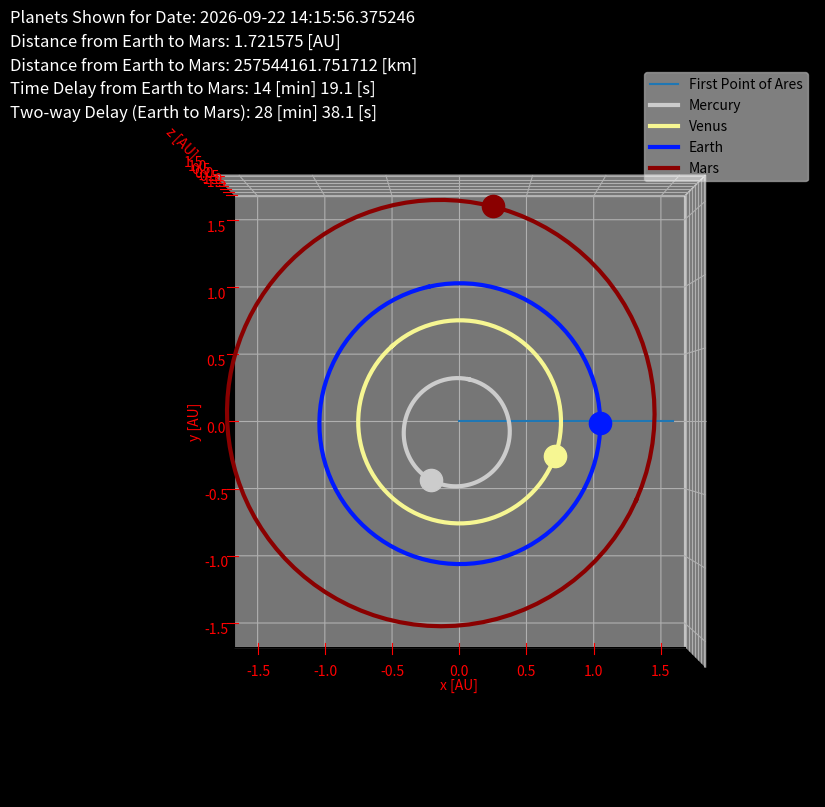
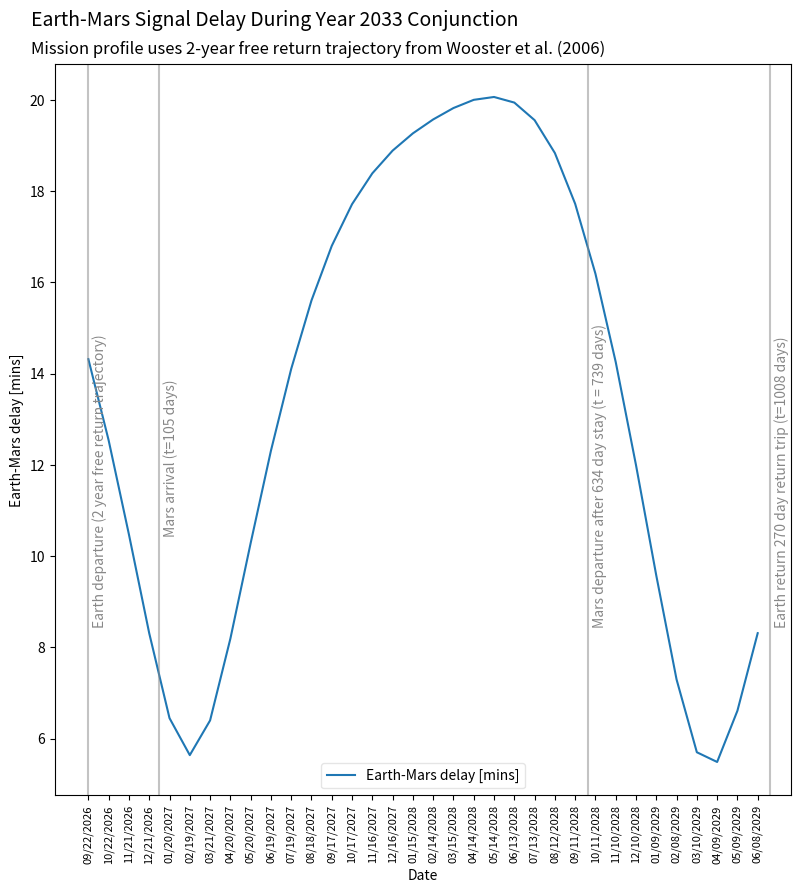

Recreate these plots in Python, in order.
#Author: KC Shasteen
#Title: Earth-Mars Transmission Delay program
#Date: 7/18/2021
#Purpose: This program contains functions meant to be used on an email sever for a Mars analog.  
# These functions will allow the server to calculate the Earth-Mars communications delay for any given 
# point in a hypothetical mission context.  This delay can then be added to a message before delevery.
# This will allow the server to more realistically approximate the experience of communicating with
# Earth from Mars while inside a Mars analogue base.
# The program also contains code for displaying useful information about how the time delay changes
# over time and where the inner planets are in their orbits.
# Ephemerides are taken from NASA JPL Horizons Telnet interface for Epoch J2000.
# Code has been ported to Python from an OpenGL model solar system implementation by same author.

import numpy as np
import math 
import matplotlib.pyplot as plt
from mpl_toolkits.mplot3d import Axes3D
import datetime

#define KMOVERAU 149598000  #there are 149,598,000 km per au

#This subfunction is used to solve Keplers equation of equal areas in equal times.
##inputs are:
#x, an x-coordinate within an ellipse with origin centered at the left focus and with semimajor axis along the x-axis
#a, the semimajor axis length, and
#b, the semiminor axis length, such that a >= b
#returns the area between the x-axis and the top half of the ellipse that is left of a line drawn from the left focus to a point on the ellipse at coordinate x
def ellipseAreaFunc(x, a, b):
    asquared = a * a
    ecc = math.sqrt(1.0 - b * b / (asquared))
    abovertwo = a * b / 2.0

    for i in range (0,x.size,1): #ensures that x is not larger than than samimajor axis
        if (x[i] > a):
            x[i] = a
        if (x[i] < -a):
            x[i] = -a

    return (abovertwo*(np.pi - np.arccos(x / a) - ecc * np.sqrt(1.0 - x * x / (asquared))))

#This function solves Keplers equation of equal areas in equal times in order to return coordintates in x,y space.
#inputs are:
#t, the amount of time that has passed since a periapsis
#p, the amount of time for from one periapsis to the next
#a, the semimajor axis length, and
#b, the semiminor axis length, such that a >= b
#returns the x and y coordinates of an oribiting body within an orbital ellipse with origin centered at the left focus and with semimajor axis along the x-axis
#solves in to adequate precision in about 32 steps using a simple binary search with no convergence accelerations
def getOrbitalCoords(t, period, a, b):
    bottomHalf = False
    x = 0.0
    y = 0.0
    area = ellipseAreaFunc(np.array([x]), a, b)[0]
    areaTarget = np.pi * a*b*(t - math.floor(t / period)*period) / period #equal areas in equal times...
    # floor(t/period) == number of full periods that have passed since t = 0
    # floor(t/period)*period == total time it took for that many periods to pass
    # t - floor(t/period)*period == the time ellapsed since the beginning of most recent period
    # areaTarget == the total area swept out by a line from the sun to the planet since the beginning of the most recent period where the beginning of the period is defined as the point in time where the planet was at perihelion

    if (not(areaTarget < np.pi*a*b / 2.0)): #this could probably be simplified with if (t < period /2):
       areaTarget = np.pi * a*b - areaTarget
       bottomHalf = True
    
    pp = .5
    while (abs(area - areaTarget) > .0000001):
        area = ellipseAreaFunc(np.array([x]), a, b)[0]

        if (area > areaTarget):
            x -= a * pp;
        if (area < areaTarget):
            x += a * pp;

        pp *= .5;

    if (x > a):
        x = a;
    if (x < -a):
        x = -a;

    y = b * math.sqrt(1.0 - x * x / (a*a));

    if (bottomHalf):
        y *= -1.0;    

    return (x, y)

#inputs:
#angle, the inital angle (in degrees) of the orbital body in its orbital ellipse with origin centered at the left focus and with semimajor axis along the x-axis, where 0° is periapsis, and 180 is apoapsis
#a, length of the semimajor axis
#e, eccentricity of the ellipse
#returns a coefficient that when multiplied by the period produces the amount of time that would have passed for the planet to reach its initial position from perihelion
def findInitialTemporalDisplacement(angle, a, e):
    #ensures 0 < angle < 360
    while (angle < 0.0): 
        angle += 360.0
    while (angle > 360.0):
        angle -= 360.0
    #t;
    #x;
    #area;
    b = a * math.sqrt(1.0 - e * e);

    if (angle != 180.0):
        x = a * b*b*(e - (1.0 / math.cos(angle*np.pi / 180.0))) / (b*b + a * a*math.tan(angle*np.pi / 180.0)*math.tan(angle*np.pi / 180.0));

        if (angle < 180.0):
            area = (a*b / 2.0)*(np.pi - math.acos((x - e * a) / a) - e * math.sqrt(1.0 - (x - e * a)*(x - e * a) / (a*a)));
        else:
            area = np.pi * a*b - (a*b / 2.0)*(np.pi - math.acos((x - e * a) / a) - e * math.sqrt(1.0 - (x - e * a)*(x - e * a) / (a*a)));
    else:
        area = np.pi * a*b / 2.0;

    if (area > np.pi*a*b):
        area = np.pi * a*b;
    if (area < 0.0):
        area = 0.0;

    t = area / (np.pi*a*b);

    return (t); #returns a coefficient that when multiplied by the period produces the amount of time that would have passed for the planet to reach its initial position from perihelion

#//calculates the true longitude from the meanlongitdue, the longitude of perihelion, and the orbital eccentricity by iteration
#// true longitude = longitude of periapsis + true anomoly ;
#// mean anomoly = eccentric anomoly - eccentricity * sin (eccentric anomoly) ;
#// true anomoly = arccos ( (cos(eccentric anomoly) - eccentricity)/(1-eccentricity*cos(eccentric anomoly)) ) ;
#// mean longitude = mean anomoly + longitude of periapsis

#// t = true longitude
#// a = true anomoly
#// M = mean anomoly
#// L = mean longitude
#// q = eccentric anomoly
#// p = longitude of periapsis
#// e = eccentricity

#// t = p + a
#// M = q - e * sin(q)
#// a = arccos( (cos(q) - e) / (1 - e * cos(q)) )
#// L = M + p
def getTrueLongitude(mlg, lop, ecc):
    while ((mlg < 0.0)):
        mlg += 360.0;

    while (not(mlg < 360.0)):
        mlg -= 360.0;

    #//find eccentric anomoly by iteration
    #//meanAnom(q) = q - e * sin(q)
    q = np.pi;
    targetMean = (mlg - lop)*np.pi / 180.0;#//mean anomoly in radians

    while ((targetMean < 0.0)):
        targetMean += 2.0*np.pi;

    while (not(targetMean < 2.0*np.pi)):
        targetMean -= 2.0*np.pi;

    mean = q - ecc * math.sin(q); #//guessed mean from guessed q

    pp = .5;

    while (abs(mean - targetMean) > .0000001):
        mean = q - ecc * math.sin(q);

        if (mean > targetMean):
            q -= np.pi * pp;
        if (mean < targetMean):
            q += np.pi * pp;

        pp *= .5;

    #//use, q, the eccentric anomoly to find t, the true longitude
    #// t = p + arccos( (cos(q) - e) / (1 - e * cos(q)) )
    #// t = lop + acos( (cos(q) - ecc) / (1.0 - ecc * cos(q)) ) * 180.0/PI
    trueLong = 0.0;
    if (q > np.pi):
        trueLong = float (360.0 - (-lop + math.acos((math.cos(q) - ecc) / (1.0 - ecc * math.cos(q))) * 180.0 / np.pi));
    else:
        trueLong = float (lop + math.acos((math.cos(q) - ecc) / (1.0 - ecc * math.cos(q))) * 180.0 / np.pi);

    while ((trueLong < 0.0)):
        trueLong += 360.0;

    while (not(trueLong < 360.0)):
        trueLong -= 360.0;

    return (trueLong); #//trueLong;

#transforms the coordinates within an orbital ellipse with origin centered at the left focus and with semimajor axis along the x-axis to a right handed 3d solarsystem coordinates with positive x-axis along the first point of ares for epoch J2000
#inputs:
#vecs, the original coordinates
#loa, longitude of ascention 
#inc, inclination
#lop, longitude of periapsis
#ecc, eccentricity
#sma, semimajor axis length
#returns the transformed coordinates
def transformCoords(vecs,loa,inc,lop,ecc,sma):
    from scipy.spatial.transform import Rotation
    #0th get input coords
    #1st translate to focus
    #2nd flip foci
    #3rd rotate to perihelion
    #4th rotate about the line of nodes

    #vector along the line of nodes
    vec = [math.cos(loa * np.pi / 180.0), math.sin(loa * np.pi / 180.0), 0.0]
    vec /= np.linalg.norm(vec) #normalizes vector
    vec *= inc * np.pi / 180.0 #makes magnitude of vector = rotation angle in radians
    rotNode = Rotation.from_rotvec(vec)

    #glRotatef(lop, 0.0, 0.0, 1.0); //orients orbit to perihelion
    vec = [0.0, 0.0, 1.0]
    vec /= np.linalg.norm(vec) #normalizes vector
    vec *= lop * np.pi / 180.0 #makes magnitude of vector = rotation angle in radians
    rotPeri = Rotation.from_rotvec(vec)

    #glRotatef(180.0, 0.0, 0.0, 1.0); //flips positions of right and left focus
    vec = [0.0, 0.0, 1.0]
    vec /= np.linalg.norm(vec) #normalizes vector
    vec *= 180.0 * np.pi / 180.0 #makes magnitude of vector = rotation angle in radians
    rotFlip = Rotation.from_rotvec(vec)

    #combine previous rotations, starting with rotFlip, ending with rot Node   
    rotAll = rotNode * rotPeri * rotFlip 

    #glTranslatef(ecc*sma, 0.0, 0.0); //places center of orbit on left focus
    #glTranslatef(planetXTrans, -planetYTrans, 0.0); //positions planet in orbit for given input coords
    vec2 = np.array([ecc*sma,0,0])
    newvecs = vecs.transpose() + vec2 #translates the initial vectors

    newvecs = rotAll.apply(newvecs) #applies the rotations
    newT = newvecs.transpose() #returns the transpose

    return (newT) 

#//source: nasa fact sheets (except RGB values, those are eyeballed from wikipedia pictures of each planet)
#vectors are J2000 epoch
earthTilt = 23.45;
mercuryPolarVector = [222.8756674099116,   -199.1603624915450,      2421.321473263892]
venusPolarVector   = [113.1130691873618,    65.79833385298434,      6050.385049965100]
earthPolarVector   = [5.644067347543868,    2528.725504468390,      5832.136439780563]
marsPolarVector    = [1506.319358939092,   -187.4395033575126,      3015.724599738247]

planets = [ ["Mercury", "CELESTIALBODY_CRATERED", 0.8, 0.8, 0.8, 58.6462, 87.969257, 0.38709893, 0.20563069, 77.45645, 7.00487, 48.33167, 252.25084, 0.0, mercuryPolarVector, 2439.7, 2439.7, "mercuryTextureNumber"],
            ["Venus", "CELESTIALBODY_CLOUDY", .965, .965, .573, -243.0185, 224.70079922, 0.72333199, 0.00677323, 131.53298, 3.39471, 76.68069, 181.97973, 177.36, venusPolarVector, 6051.8, 6051.8, "venusTextureNumber"],
            ["Earth", "CELESTIALBODY_ICECAPPED", 0.0, .098, 1.0, 0.997257917, 365.25636, 1.00000011, 0.01671022, 102.94719, 0.00005, -11.26064, 100.46435, earthTilt, earthPolarVector, 6378.1, 6356.8, "earthTextureNumber"],
            ["Mars", "CELESTIALBODY_ICECAPPED", .541, 0.0, 0.0, 1.02595675, 686.98, 1.52366231, 0.09341233, 336.04084, 1.85061, 49.57854, 355.45332, 25.19, marsPolarVector, 3396.2, 3376.2, "marsTextureNumber"] ]

#index variable             units or range
#0  name                    str
#1  appearance              str
#2  red                     0-1.0
#3  grn                     0-1.0
#4  blu                     0-1.0
#5  rotation                (days)
#6  revolution              (days)
#7  semimajoraxis           (AU)
#8  orbitalEccentricty      0-1.0
#9  longitudeOfPerihelion   (deg)
#10 orbitalInclination      (deg)
#11 longitudeOfAcension     (deg)
#12 meanLongitude           (deg)
#13 axialTilt               (deg)
#14 polarVector             {X Y Z}
#15 equatorialRadius        km
#16 polarRadius             km
#17 textureNumber           N/A

#This function calculates the light lag from Earth to Mars.
#inputs:
#date, in datetime datastructure
#showplot, if True displays a small map of innner solarsystem with planetary positions and orbits, if False this is skipped
#verbose, if True prints various useful figures to the terminal, if False this is skipped
#returns Earth-Mars communications delay in seconds
def getEarthMarsDelay(desiredDate=datetime.datetime.now(),showplot=False,verbose=False):
    today = datetime.date.today()
    if verbose:
        print("Today's date:", today)

    epoch = datetime.datetime(2000, 1, 1, 12, 0)        # J2000 epoc, starting date for planets based on ephemerides
    #desiredDate  = datetime.datetime.now()              # Now
    #desiredDate = datetime.datetime(2033, 7, 5, 12, 0) # Uncomment this to enter a specific date (a transit or conjunction for example)
    duration = desiredDate - epoch                      # varible holds a date object with the differnce in time from desired date to epoch
    delta = duration.total_seconds()                    # Total number of seconds between dates

    timeElapsed = delta/(24*60*60) #days since j2000 epoch
    if verbose:
        print ("Showing planetary positions for: ", datetime.datetime(2000, 1, 1, 12, 0) + datetime.timedelta(days=timeElapsed) )

    if showplot:
        fig = plt.figure(figsize=(9.5, 9.5))
        ax = fig.add_subplot(1, 1, (1, 2), projection='3d') #rows, columns, postion(1=top left, increases to right)

        ax.plot(np.array([0,planets[3][7]]),np.array([0,0]),np.zeros(2), label='First Point of Ares')
    planetCoordsAtEllapsedTime = ([[0,0,0],[0,0,0],[0,0,0],[0,0,0]])

    for current in range (0,4,1):
        mlg = planets[current][12]
        loa = planets[current][11]
        inc = planets[current][10]
        lop = planets[current][9]
        ecc = planets[current][8]
        sma = planets[current][7]
        smb = (sma * math.sqrt(1.0 - ecc * ecc)) #//e = sqrt(1-b*b/(a*a))  ->  b*b= a*a - a*a*e*e  ->  b = a * sqrt( 1 - e*e )
        rev = planets[current][6]
        itd = findInitialTemporalDisplacement(getTrueLongitude(mlg, lop, ecc) - lop, sma, ecc)
        itp = initialTemporalPhase = rev * itd
        planetXTrans, planetYTrans = getOrbitalCoords(-timeElapsed - itp, rev, sma, smb)

        if showplot:
            #calcultes orbit coordinates
            size = 100; xcoord = np.zeros(size+1); ycoord = np.zeros(size+1)
            for i in range (0,size+1):
                coords = getOrbitalCoords(-i/size,1,sma,smb)
                xcoord[i] = coords[0]; ycoord[i] = coords[1]
            zcoord=np.zeros(size+1)

            #places and draws the orbits
            vecs = np.array([xcoord,ycoord,zcoord])
            newT = transformCoords(vecs,loa,inc,lop,ecc,sma)
            ax.plot(newT[0],newT[1],newT[2], label=planets[current][0],color=(planets[current][2],planets[current][3],planets[current][4]),linewidth=3)#, marker='x',markersize=16)

        #places and draws the planets
        vecs = np.array([planetXTrans,planetYTrans,0.0])
        newT = transformCoords(vecs,loa,inc,lop,ecc,sma)
        if showplot:
            ax.plot(np.array([newT[0]]),np.array([newT[1]]),np.array([newT[2]]), marker='o',markersize=16,color=(planets[current][2],planets[current][3],planets[current][4]))

        #stores planet positions for later use
        planetCoordsAtEllapsedTime[current] = newT

    pcet = planetCoordsAtEllapsedTime #too long
    if verbose:
        for i in range (0,4):   
            print (planets[i][0],pcet[i])

    #calculates distance and delay
    EMdist = math.sqrt((pcet[2][0]-pcet[3][0])**2+(pcet[2][1]-pcet[3][1])**2+(pcet[2][2]-pcet[3][2])**2) #in AU
    EMdistKM = EMdist*149598000 #in km; 149598000 km / au
    EMdelay = EMdist*149598000000/299792458 #in seconds; light speed: 299 792 458 m / s
    if verbose:
        print('Earth-Mars time delay:',EMdelay,'sec')

    if showplot:
        #displays results
        fig.text(.05, .925, s='Planets Shown for Date: %s'%desiredDate, fontsize=12,color='white')
        fig.text(.05, .90, s='Distance from Earth to Mars: %f [AU]'%EMdist, fontsize=12,color='white')
        fig.text(.05, .875, s='Distance from Earth to Mars: %f [km]'%EMdistKM, fontsize=12,color='white') 
        fig.text(.05, .85, s='Time Delay from Earth to Mars: %i [min] %.1f [s]'%(math.floor(EMdelay/60),(EMdelay%60)), fontsize=12,color='white') 
        fig.text(.05, .825, s='Two-way Delay (Earth to Mars): %i [min] %.1f [s]'%(math.floor(2*EMdelay/60),(2*EMdelay%60)), fontsize=12,color='white') 

        #configures background, view, and axes
        fig.patch.set_facecolor('black')
        ax.set_xlabel('x [AU]'); ax.set_xlim([-sma*1.1, sma*1.1])
        ax.set_ylabel('y [AU]'); ax.set_ylim([-sma*1.1, sma*1.1])
        ax.set_zlabel('z [AU]'); ax.set_zlim([-sma*1.1, sma*1.1])
        ax.view_init(elev=90, azim=-90)
        ax.set_facecolor('black')
        ax.xaxis.label.set_color('red')
        ax.yaxis.label.set_color('red')
        ax.zaxis.label.set_color('red')
        ax.tick_params(axis='x', colors='red')
        ax.tick_params(axis='y', colors='red')
        ax.tick_params(axis='z', colors='red')
        ax.legend(framealpha=0.5)

        plt.show()
    return EMdelay #earth mars delay in seconds

############### Show Orbits and Time Delay ###################
# This segment displays a graph of the planets, the date of interest, and the 1 way and 2 way Earth Mars communications delay.
# The function will also return the time delay in sections for use in an analogue email server.
desiredDate = datetime.datetime.now() 
#desiredDate = datetime.datetime(2033, 5, 1, 12, 0)  #use this to select a specific date for display
getEarthMarsDelay(desiredDate,showplot=True) 
################# End Show Orbits and Time Delay #############

############### Show Mission Profile ###################
#This segment displays a graph showing an ideal launch window in 2033 along with a hypothetical mission profile with trajectories from:
# Wooster et al. Trajectory Options for Human Mars Missions. American Institute of Aeronautics and Astronautics. 2006. ( https://smartech.gatech.edu/handle/1853/14747 )
startDate = datetime.datetime.now()  #datetime.datetime(2033, 5, 1, 12, 0)
xarray = []
yarray = []
for i in range (0,34):
    desiredDate = startDate + i*datetime.timedelta(days=30)
    xarray.append(desiredDate.strftime('%m/%d/%Y'))
    delay = getEarthMarsDelay(desiredDate,showplot=False)
    yarray.append(delay)
    #print (desiredDate,'|',delay)
    
print (xarray)
print (yarray)

fig = plt.figure(figsize=(9.5, 9.5))
ax = fig.add_subplot(1, 1, (1, 2)) #rows, columns, postion(1=top left, increases to right)

fig.text(0.1, .92, 'Earth-Mars Signal Delay During Year 2033 Conjunction', fontsize=14)
fig.text(0.1, .89, 'Mission profile uses 2-year free return trajectory from Wooster et al. (2006)', fontsize=12)
ax.plot(xarray,np.array(yarray)/60,label='Earth-Mars delay [mins]')
ax.set_xticklabels(xarray, rotation =90,fontsize=8)
ax.axvline(x=0.0, alpha = 0.5,color='#888888') #earth departure (2 year free return trajectory)
ax.axvline(x=3.5, alpha = 0.5,color='#888888') #mars arrival (t=105 days)
ax.axvline(x=24.63, alpha = 0.5,color='#888888') #mars departure after 634 day stay (t = 739 days)
ax.axvline(x=33.6, alpha = 0.5,color='#888888') #earth return 270 day return trip (t=1008 days)
ax.text(0.00+.2, 8.5, 'Earth departure (2 year free return trajectory)', fontsize=10,rotation =90,color='#888888')
ax.text(3.5+.2, 10.5, 'Mars arrival (t=105 days)', fontsize=10,rotation =90,color='#888888')
ax.text(24.63+.2, 8.5, 'Mars departure after 634 day stay (t = 739 days)', fontsize=10,rotation =90,color='#888888')
ax.text(33.6+.2, 8.5, 'Earth return 270 day return trip (t=1008 days)', fontsize=10,rotation =90,color='#888888')
ax.set_xlabel('Date');
ax.set_ylabel('Earth-Mars delay [mins]');
ax.legend(framealpha=0.5)
plt.show()
################# End Mission Profile ##################